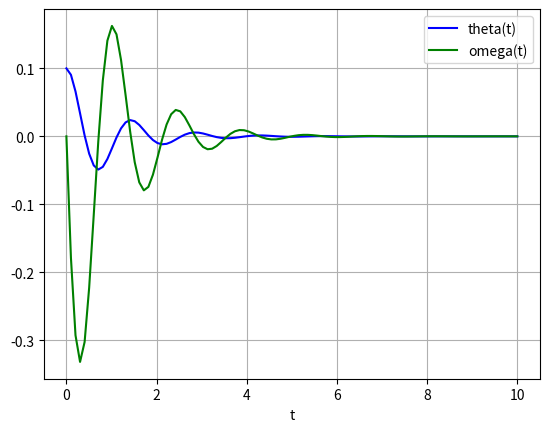

This figure's Python source:
import numpy as np
from scipy.integrate import odeint
import matplotlib.pyplot as plt

def pend(y, t, K1, K2, L = 0.5, g = 9.8):
    theta, omega = y
    dydt = [omega, g/L * np.sin(theta) - np.cos(theta) / L * (K1 * theta + K2 * omega)]
    return dydt

K1 = 20
K2 = 1

y0 = [0.1, 0.0]

t = np.linspace(0,10,100)

sol = odeint(pend, y0, t, args=(K1,K2))

plt.plot(t, sol[:, 0], 'b', label='theta(t)')

plt.plot(t, sol[:, 1], 'g', label='omega(t)')

plt.legend(loc='best')

plt.xlabel('t')

plt.grid()

plt.show()